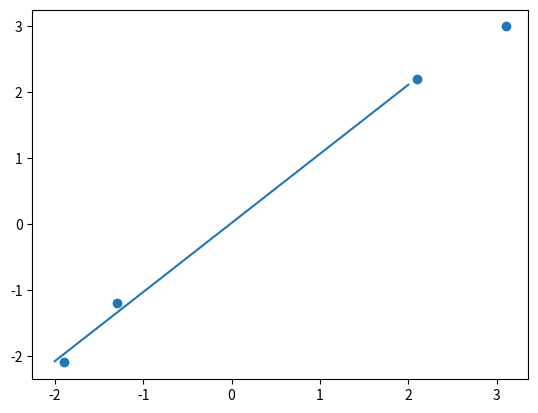

Python code for this plot:
import numpy as np
import matplotlib.pyplot as plt

#Initail value Y = W*X + B
W = -8.6
B = 10
Step = 0.0001

Ytrain = np.array([-2.1, -1.2, 2.2, 3.0], dtype="double")
Xtrain = np.array([-1.9, -1.3, 2.1, 3.1], dtype="double")

Size = Xtrain.size

plt.scatter(Xtrain,Ytrain)

def CalcError(w, b):
    err = 0
    for i in range(0, Size-1):
        err += ((Xtrain[i]*w + b - Ytrain[i])*(Xtrain[i]*w + b - Ytrain[i]))
    return err

def CalcErrorWDaoShu(w, b):
    ds = 0
    for i in range(0, Size-1):
        ds += 2*(Xtrain[i]*w + b - Ytrain[i])*Xtrain[i]
    return ds

def CalcErrorBDaoShu(w, b):
    ds = 0
    for i in range(0, Size-1):
        ds += 2*(Xtrain[i]*w + b - Ytrain[i])
    return ds

NewError = 0
OldError = CalcError(W, B)

while 1>0:
    W = W - Step*CalcErrorWDaoShu(W, B)
    B = B - Step*CalcErrorBDaoShu(W, B)
    print(NewError, W, B)
    OldError = NewError
    NewError = CalcError(W, B)
    if(abs(NewError - OldError) < 0.000000000001):
        break
    
print(W, B)
for i in range(0, Size-1):
    ModelOutput = W*Xtrain[i] + B
    print(Ytrain[i], ModelOutput, (ModelOutput-Ytrain[i])/Ytrain[i])

Xtest = np.arange(-2, 2, 0.001)
Ytest = W*Xtest + B
plt.plot(Xtest, Ytest)

plt.show()